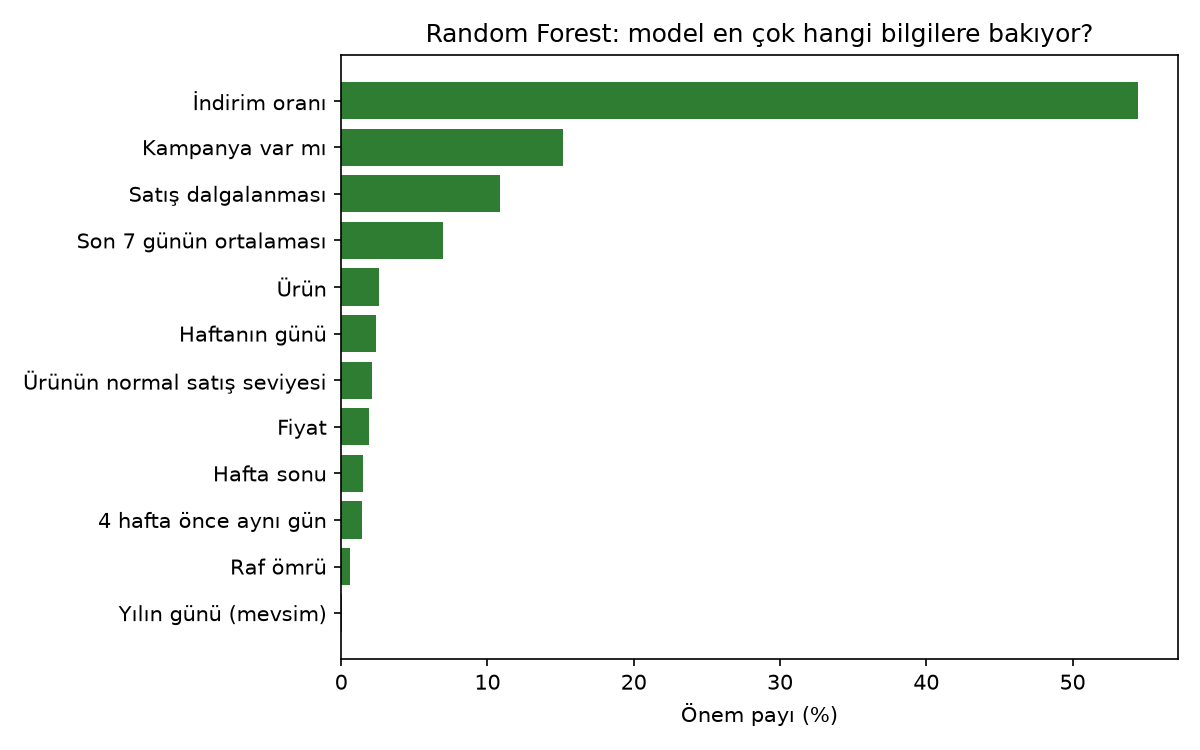

Data behind this chart, as committed beside it:
feature, name, importance, share_pct
price_ratio, İndirim oranı, 0.0215, 54.45
on_promo, Kampanya var mı, 0.006, 15.13
roll_std_28_ratio, Satış dalgalanması, 0.0043, 10.84
roll_mean_7_ratio, Son 7 günün ortalaması, 0.0027, 6.947
product_code, Ürün, 0.001, 2.592
dow, Haftanın günü, 0.0009, 2.355
roll_mean_28, Ürünün normal satış seviyesi, 0.0008, 2.107
price, Fiyat, 0.0007, 1.881
is_weekend, Hafta sonu, 0.0006, 1.496
lag_28_ratio, 4 hafta önce aynı gün, 0.0006, 1.44
shelf_life_days, Raf ömrü, 0.0002, 0.6181
day_of_year, Yılın günü (mevsim), 0.0, 0.0871
month, Ay, 0.0, 0.0542
is_holiday, Bayram, 0.0, 0.0
lag_21_ratio, 3 hafta önce aynı gün, -0.0002, 0.0
lag_7_ratio, Geçen hafta aynı gün, -0.0002, 0.0
dow_mean_4_ratio, Son 4 haftada aynı günün ort., -0.0003, 0.0
lag_14_ratio, 2 hafta önce aynı gün, -0.0006, 0.0
